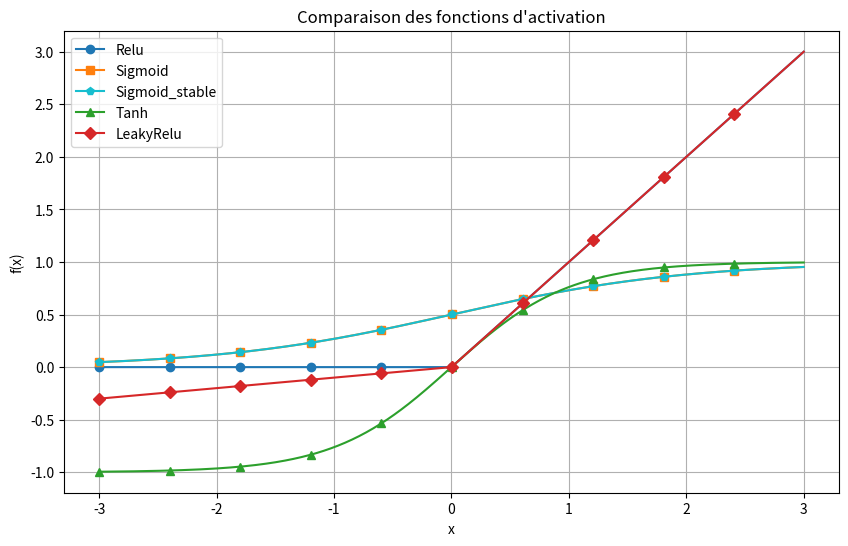
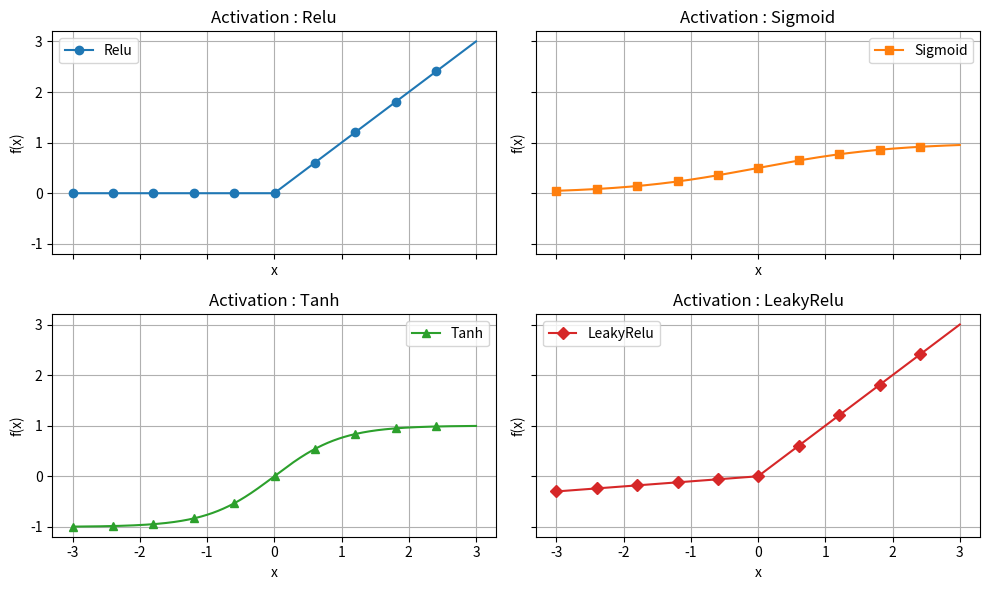
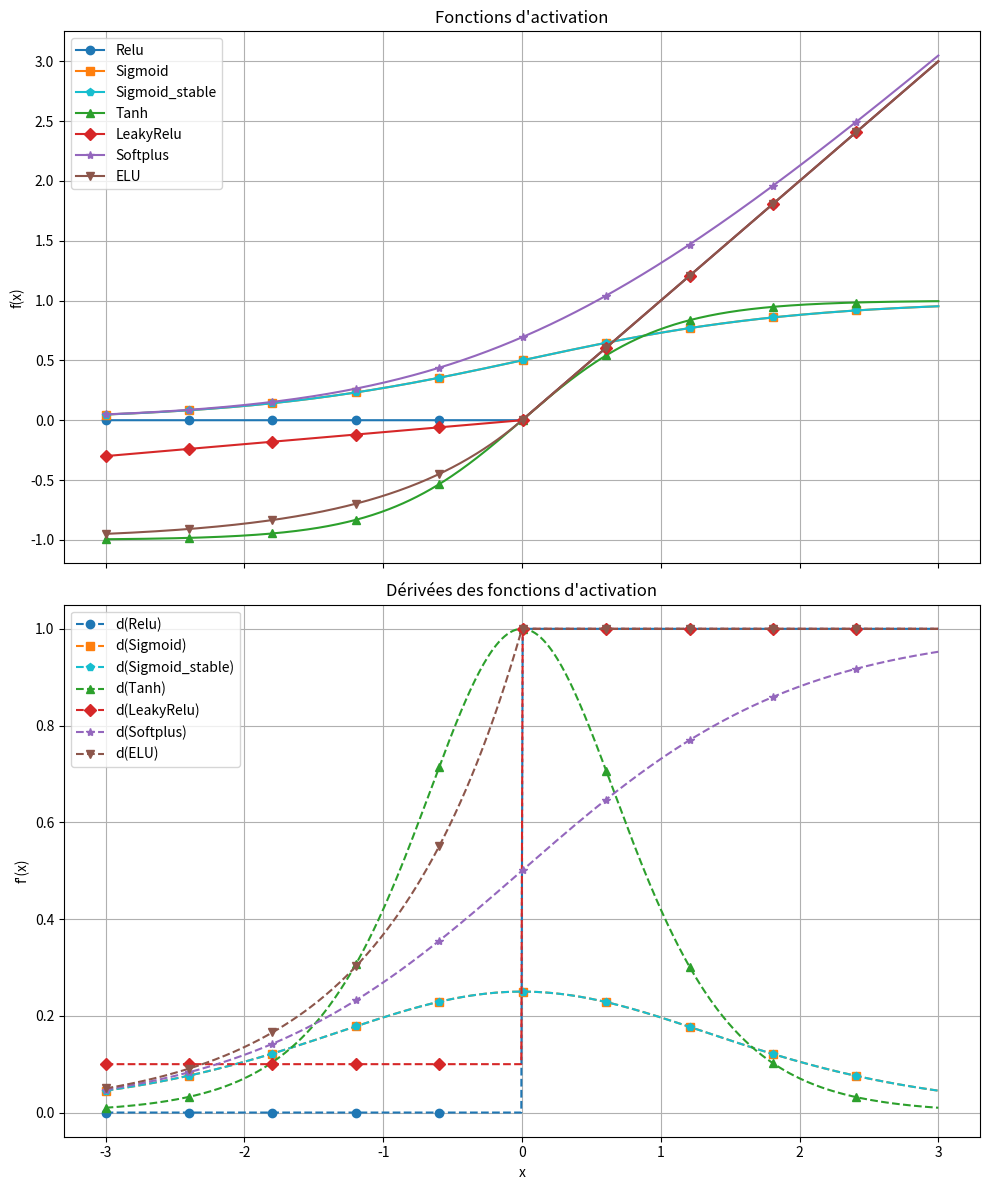
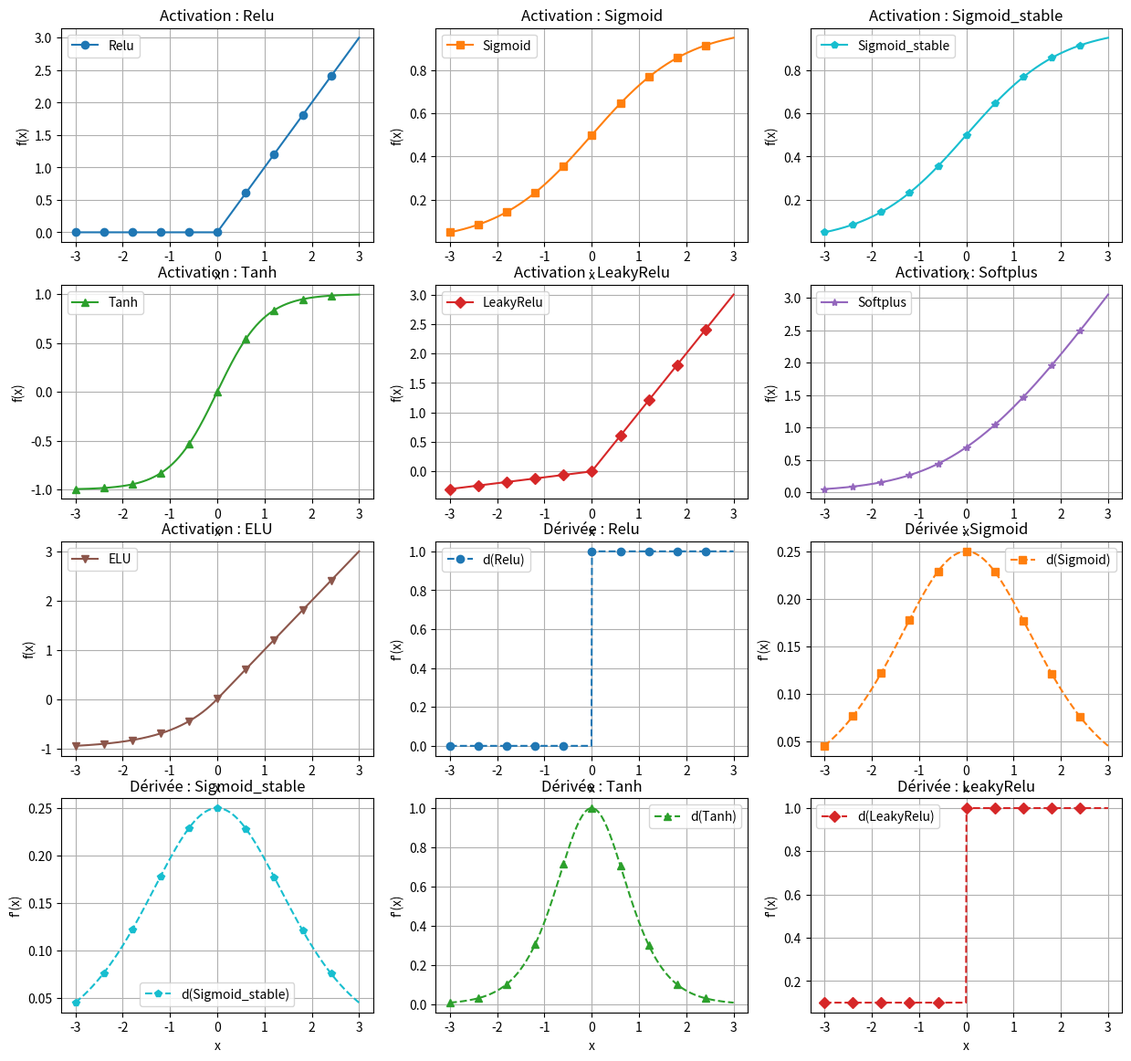

The matplotlib source for these figures, in order: (Note: this script raises an exception after producing the figures.)
import numpy as np
import matplotlib.pyplot as plt

# 600 points entre -3 et 3
x = np.linspace(-3, 3, 600)

# --- fonctions d'activations ---
activations = {
    "Relu": lambda x: np.maximum(0, x),
    "Sigmoid": lambda x: 1 / (1 + np.exp(-x)),
    "Sigmoid_stable": lambda x: np.where(x >= 0, 1 / (1 + np.exp(-x)), np.exp(x) / (1 + np.exp(x))),
    "Tanh": lambda x: np.tanh(x),
    "LeakyRelu": lambda x: np.where(x > 0, x, 0.1 * x)
}

# --- dérivées ---
# On spécifie si la dérivée prend en paramètre l'input "z" (x) ou l'output "out" (activation)
d_activations = {
    "Relu": {"type": "z", "func": lambda x: np.where(x > 0, 1, 0)},
    "Sigmoid": {"type": "out", "func": lambda out: out * (1 - out)},
    "Sigmoid_stable": {"type": "out", "func": lambda out: out * (1 - out)},
    "Tanh": {"type": "out", "func": lambda out: 1 - out**2},
    "LeakyRelu": {"type": "z", "func": lambda x: np.where(x > 0, 1, 0.1)}
}

couleurs = {
    "Relu": "tab:blue",
    "Sigmoid": "tab:orange",
    "Sigmoid_stable": "tab:cyan",
    "Tanh": "tab:green",
    "LeakyRelu": "tab:red"
}

markers = {
    "Relu": "o",
    "Sigmoid": "s",
    "Sigmoid_stable": "p",
    "Tanh": "^",
    "LeakyRelu": "D"
}

plt.figure(figsize=(10, 6))

for nom, func in activations.items():
    plt.plot(x, func(x), label=nom, color=couleurs[nom], marker=markers[nom], markersize=6, markevery=60)

plt.title("Comparaison des fonctions d'activation")
plt.xlabel("x")
plt.ylabel("f(x)")
plt.grid(True)
plt.legend()
plt.show()

# Grille 2x2.
fonctions_a_tracer = ["Relu", "Sigmoid", "Tanh", "LeakyRelu"]

fig, axes = plt.subplots(2, 2, figsize=(10, 6), sharex=True, sharey=True)
axes = axes.ravel()

for i, nom in enumerate(fonctions_a_tracer):
    ax = axes[i]
    ax.plot(x, activations[nom](x), label=nom, color=couleurs[nom], marker=markers[nom], markersize=6, markevery=60)
    ax.set_title(f"Activation : {nom}")
    ax.set_xlabel("x")
    ax.set_ylabel("f(x)")
    ax.grid(True)
    ax.legend()

plt.tight_layout()
plt.show()

# Ajout des activations
activations["Softplus"] = lambda x: np.log(1 + np.exp(x))
activations["ELU"] = lambda x: np.where(x > 0, x, 1.0 * (np.exp(x) - 1))

# Ajout des dérivées
# Softplus' = Sigmoid. On l'évalue par rapport à "z" (l'input)
d_activations["Softplus"] = {"type": "z", "func": lambda x: activations["Sigmoid_stable"](x)}
# ELU' dépend de l'input pour la condition x>0 et de l'output. On va la coder par rapport à "z" pour plus de simplicité ici.
d_activations["ELU"] = {"type": "z", "func": lambda x: np.where(x > 0, 1, 1.0 * np.exp(x))}

# Ajout du style
couleurs["Softplus"] = "tab:purple"
couleurs["ELU"] = "tab:brown"
markers["Softplus"] = "*"
markers["ELU"] = "v"

fig, axes = plt.subplots(2, 1, figsize=(10, 12), sharex=True)

# Graphique des activations
for nom, func in activations.items():
    axes[0].plot(x, func(x), label=nom, color=couleurs[nom], marker=markers[nom], markersize=6, markevery=60)
axes[0].set_title("Fonctions d'activation")
axes[0].set_ylabel("f(x)")
axes[0].grid(True)
axes[0].legend()

# Graphique des dérivées
for nom, d_info in d_activations.items():
    if d_info["type"] == "z":
        y_prime = d_info["func"](x)
    else: # type == "out"
        out = activations[nom](x)
        y_prime = d_info["func"](out)
        
    axes[1].plot(x, y_prime, label=f"d({nom})", color=couleurs[nom], marker=markers[nom], markersize=6, markevery=60, linestyle="--")

axes[1].set_title("Dérivées des fonctions d'activation")
axes[1].set_xlabel("x")
axes[1].set_ylabel("f'(x)")
axes[1].grid(True)
axes[1].legend()

plt.tight_layout()
plt.show()

# TODO

# --- IV.3. Fonction sub_tracer ---
def sub_tracer(rows, cols, mode="activation"):
    fonctions = list(activations.keys())
    n_funcs = len(fonctions)
    
    # Déterminer le nombre total de graphes à afficher
    total_plots = n_funcs * 2 if mode == "both" else n_funcs
    
    fig, axes = plt.subplots(rows, cols, figsize=(cols*5, rows*3.5))
    axes = axes.ravel()
    
    plot_idx = 0
    
    # 1. Tracé des activations
    if mode in ["activation", "both"]:
        for nom in fonctions:
            ax = axes[plot_idx]
            ax.plot(x, activations[nom](x), label=nom, color=couleurs[nom], marker=markers[nom], markersize=6, markevery=60)
            ax.set_title(f"Activation : {nom}")
            ax.set_xlabel("x")
            ax.set_ylabel("f(x)")
            ax.grid(True)
            ax.legend()
            plot_idx += 1
            
    # 2. Tracé des dérivées
    if mode in ["derivee", "both"]:
        for nom in fonctions:
            ax = axes[plot_idx]
            d_info = d_activations[nom]
            
            # Calcul dynamique selon l'input ou l'output
            if d_info["type"] == "z":
                y_prime = d_info["func"](x)
            else:
                out = activations[nom](x)
                y_prime = d_info["func"](out)
                
            ax.plot(x, y_prime, label=f"d({nom})", color=couleurs[nom], marker=markers[nom], markersize=6, markevery=60, linestyle="--")
            ax.set_title(f"Dérivée : {nom}")
            ax.set_xlabel("x")
            ax.set_ylabel("f'(x)")
            ax.grid(True)
            ax.legend()
            plot_idx += 1

    # Masquer les sous-graphes inutilisés
    for j in range(plot_idx, rows * cols):
        fig.delaxes(axes[j])
        
    plt.tight_layout()
    plt.show()

# Test de la fonction
sub_tracer(4, 3, mode="both")

def sub_tracer(rows, cols, mode="both"):
    n_funcs = len(activations)
    fig, axes = plt.subplots(rows, cols, figsize=(cols * 4, rows * 3), sharex=True, sharey=True)
    axes = axes.ravel()
    
    for i, nom in enumerate(activations.keys()):
        # Sécurité pour ne pas déborder du nombre de graphes disponibles
        if i >= len(axes):
            break
            
        ax = axes[i]
        
        if mode in ["activation", "both"]:
            ax.plot(x, activations[nom](x), label=nom, color=couleurs[nom], linestyle="-")
            
        if mode in ["derivee", "both"]:
            d_info = d_activations[nom]
            y_prime = d_info["func"](x) if d_info["type"] == "z" else d_info["func"](activations[nom](x))
            ax.plot(x, y_prime, label=f"d({nom})", color=couleurs[nom], linestyle="--")
            
        ax.set_title(nom)
        ax.grid(True)
        ax.legend()
        
    # Masquer les sous-graphes vides s'il y en a
    for j in range(i + 1, len(axes)):
        fig.delaxes(axes[j])
        
    plt.tight_layout()
    plt.show()

# Tests
sub_tracer(4, 2, mode="activation")
sub_tracer(2, 4, mode="both") # (2x4 pour englober toutes nos 7 fonctions proprement)

x_xor = np.array([[0, 0], [0, 1], [1, 0], [1, 1]])
y_xor = np.array([[0], [1], [1], [0]])

print(x_xor.shape)
print(y_xor.shape)

plt.scatter(x_xor[y_xor[:,0]==0][:,0], x_xor[y_xor[:,0]==0][:,1], color='red', marker='o', s=100, label='Classe 0')
plt.scatter(x_xor[y_xor[:,0]==1][:,0], x_xor[y_xor[:,0]==1][:,1], color='blue', marker='x', s=100, label='Classe 1')
plt.title("Problème XOR")
plt.xlabel("x1")
plt.ylabel("x2")
plt.legend()
plt.grid(True)
plt.show()

# Initialisation avec une graine pour rendre les résultats reproductibles
np.random.seed(42)

data_config = {
    "N": x_xor.shape[0],
    "input_dim": x_xor.shape[1]
}
hyperparams = {
    "hidden_dim": 3,
    "output_dim": 1,
    "learning_rate": 0.8,
    "epochs": 4000
}

W1 = np.random.randn(data_config["input_dim"], hyperparams["hidden_dim"])
b1 = np.zeros((1, hyperparams["hidden_dim"]))
W2 = np.random.randn(hyperparams["hidden_dim"], hyperparams["output_dim"])
b2 = np.zeros((1, hyperparams["output_dim"]))

print("Shape W1:", W1.shape)
print("Shape b1:", b1.shape)
print("Shape W2:", W2.shape)
print("Shape b2:", b2.shape)

act_hid = activations["Tanh"]
act_out = activations["Sigmoid_stable"]
d_act_hid = d_activations["Tanh"]["func"]
d_act_out = d_activations["Sigmoid_stable"]["func"]

def forward(x, W1, b1, W2, b2, act_hid, act_out):
    Z1 = np.dot(x, W1) + b1
    A1 = act_hid(Z1)
    Z2 = np.dot(A1, W2) + b2
    y_hat = act_out(Z2)
    cache = (x, Z1, A1, Z2, y_hat)
    return y_hat, cache

y_hat, cache = forward(x_xor, W1, b1, W2, b2, act_hid, act_out)
print(y_hat)

def mse(y_hat, y):
    return np.mean((y_hat - y) ** 2)

print("Loss:", mse(y_hat, y_xor))

def train(x, y, W1, b1, W2, b2, lr=0.8, epochs=4000, f_act_hid=act_hid, f_act_out=act_out, d_f_act_hid=d_act_hid, d_f_act_out=d_act_out):
    losses = []

    for epoch in range(epochs):
        # ---------- Forward ----------
        y_hat, (xc, Z1, A1, Z2, yhc) = forward(x, W1, b1, W2, b2, f_act_hid, f_act_out)

        # ---------- Loss ----------
        L = mse(y_hat, y)
        losses.append(L)

        # ---------- Backprop ----------
        N = y.shape[0]

        # dL/dy_hat
        dY = 2 * (y_hat - y) / N

        # y_hat = sigmoid(Z2) -> dérivée fonction de l'output
        dZ2 = dY * d_f_act_out(y_hat)

        # dW2, db2
        dW2 = np.dot(A1.T, dZ2)
        db2 = np.sum(dZ2, axis=0, keepdims=True)

        # propagate to hidden
        dA1 = np.dot(dZ2, W2.T)
        dZ1 = dA1 * d_f_act_hid(A1)

        # dW1, db1
        dW1 = np.dot(x.T, dZ1)
        db1 = np.sum(dZ1, axis=0, keepdims=True)

        # ---------- Update ----------
        W2 -= lr * dW2
        b2 -= lr * db2
        W1 -= lr * dW1
        b1 -= lr * db1

        if epoch % 400 == 0:
            print(f"epoch={epoch:4d}  loss={L:.6f}")

    return W1, b1, W2, b2, losses

# On utilise des copies pour ne pas écraser l'initialisation aléatoire d'origine
W1t, b1t, W2t, b2t, losses = train(x_xor, y_xor, W1.copy(), b1.copy(), W2.copy(), b2.copy())

y_pred, _ = forward(x_xor, W1t, b1t, W2t, b2t, act_hid, act_out)
print("\nProbas:\n", y_pred)
print("Classes:\n", (y_pred >= 0.5).astype(int))

plt.figure(figsize=(8, 5))
plt.plot(losses, color='teal')
plt.title("Convergence de la loss (MSE)")
plt.xlabel("Epoch")
plt.ylabel("Loss")
plt.grid(True)
plt.show()

def make_noisy_xor(n=10, noise=0.08, flip=0.05, seed=0):
    rng = np.random.default_rng(seed)
    coins = np.array([[0,0], [0,1], [1,0], [1,1]])
    labels = np.array([[0], [1], [1], [0]])
    
    x = np.repeat(coins, n, axis=0)
    y = np.repeat(labels, n, axis=0)
    
    x += rng.normal(0, noise, x.shape)
    mask = rng.random(len(y)) < flip
    y[mask] = 1 - y[mask]
    
    return x, y

X_b, y_b = make_noisy_xor(n=100, noise=0.05, flip=0.04)

X, y = make_noisy_xor(n=100, noise=0.05, flip=0.04)
print(X.shape)
print(np.hstack([X, y]))

def split_dataset(X, y, test_ratio=0.2, seed=0):
    rng = np.random.default_rng(seed)
    indices = np.arange(len(X))
    rng.shuffle(indices)
    cut = int((1 - test_ratio) * len(X))
    
    return X[indices[:cut]], X[indices[cut:]], y[indices[:cut]], y[indices[cut:]]

X_train, X_test, y_train, y_test = split_dataset(X_b, y_b)
print("X_Train size :", X_train.shape)
print("X_Test size :", X_test.shape)
print("y_Train size :", y_train.shape)
print("y_Test size :", y_test.shape)

#  XOR : N=4, input_dim=2, hidden_dim=3, output_dim=1
data_config = {
    "N": x.shape[0],
    "input_dim": x.shape[1]
}
hyperparams = {
    "hidden_dim": 3,
    "output_dim": 1,
    "learning_rate": 0.8,
    "epochs": 4000
}
# Initialisation des poids
W1_n = np.random.randn(2, 3)
b1_n = np.zeros((1, 3))
W2_n = np.random.randn(3, 1)
b2_n = np.zeros((1, 1))

# Entraînement
W1_n, b1_n, W2_n, b2_n, losses_n = train(X_train, y_train, W1_n, b1_n, W2_n, b2_n, lr=0.5, epochs=4000)

plt.plot(losses_n)
plt.title("Convergence (Train Dataset Bruité)")
plt.xlabel("Epochs")
plt.ylabel("Loss")
plt.grid(True)
plt.show()

y_score, _ = forward(X_test, W1_n, b1_n, W2_n, b2_n, act_hid, act_out)

threshold = 0.5
y_pred_test = (y_score >= threshold).astype(int)

print("Prédictions générées.")

def confusion_matrix(y_true, y_pred):
    TP = np.sum((y_true == 1) & (y_pred == 1))
    TN = np.sum((y_true == 0) & (y_pred == 0))
    FP = np.sum((y_true == 0) & (y_pred == 1))
    FN = np.sum((y_true == 1) & (y_pred == 0))
    return TP, TN, FP, FN

TP, TN, FP, FN = confusion_matrix(y_test, y_pred_test)
print("TP :", TP)
print("TN :", TN)
print("FP :", FP)
print("FN :", FN)

# Matrice de confusion
cm = np.array([[TP, FN], [FP, TN]])

# Textes
cm_txt = np.array([[f"TP\n{TP}", f"FN\n{FN}"], [f"FP\n{FP}", f"TN\n{TN}"]])

plt.figure(figsize=(5, 4))
plt.imshow(cm, cmap="Blues", alpha=0.5)
plt.title("Matrice de confusion")
plt.colorbar()

# Étiquettes
plt.xticks([0, 1], ["Prédit 1", "Prédit 0"])
plt.yticks([0, 1], ["Réel 1", "Réel 0"])

# Affichage des valeurs
for i in range(cm.shape[0]):
    for j in range(cm.shape[1]):
        plt.text(j, i, cm_txt[i, j], ha="center", va="center")

plt.xlabel("Classe prédite")
plt.ylabel("Classe réelle")
plt.show()

def classification_metrics(TP, TN, FP, FN):
    accuracy = (TP + TN) / (TP + TN + FP + FN) if (TP + TN + FP + FN) > 0 else 0
    precision = TP / (TP + FP) if (TP + FP) > 0 else 0
    recall = TP / (TP + FN) if (TP + FN) > 0 else 0
    f1 = 2 * precision * recall / (precision + recall) if (precision + recall) > 0 else 0
    return accuracy, precision, recall, f1

accuracy, precision, recall, f1 = classification_metrics(TP, TN, FP, FN)

print("Accuracy  :", accuracy)
print("Precision :", precision)
print("Recall    :", recall)
print("F1        :", f1)

def roc_curve(y_true, y_score):
    thresholds = np.linspace(1, 0, 200)
    TPR = []
    FPR = []

    for t in thresholds:
        y_pred = (y_score >= t).astype(int)
        TP, TN, FP, FN = confusion_matrix(y_true, y_pred)
        
        tpr = TP / (TP + FN) if (TP + FN) > 0 else 0
        fpr = FP / (FP + TN) if (FP + TN) > 0 else 0
        
        TPR.append(tpr)
        FPR.append(fpr)

    return TPR, FPR, thresholds

TPR, FPR, thresholds = roc_curve(y_test, y_score)

# Calcul de l'AUC via la méthode des trapèzes de NumPy
auc = np.trapezoid(TPR, FPR)

plt.plot(FPR, TPR, color='orange', lw=2, label=f'Courbe ROC (AUC = {auc:.3f})')
plt.plot([0, 1], [0, 1], color='navy', lw=2, linestyle='--')
plt.xlabel('False Positive Rate')
plt.ylabel('True Positive Rate')
plt.title('Receiver Operating Characteristic (ROC)')
plt.legend(loc="lower right")
plt.grid(True)
plt.show()

TPR, FPR, thresholds = roc_curve(y_test, y_score)

# TODO
plt.Figure(figsize=(5, 4))
None

import scipy.integrate as integr
auc = integr.trapezoid(TPR, FPR)
print("AUC =", auc)
